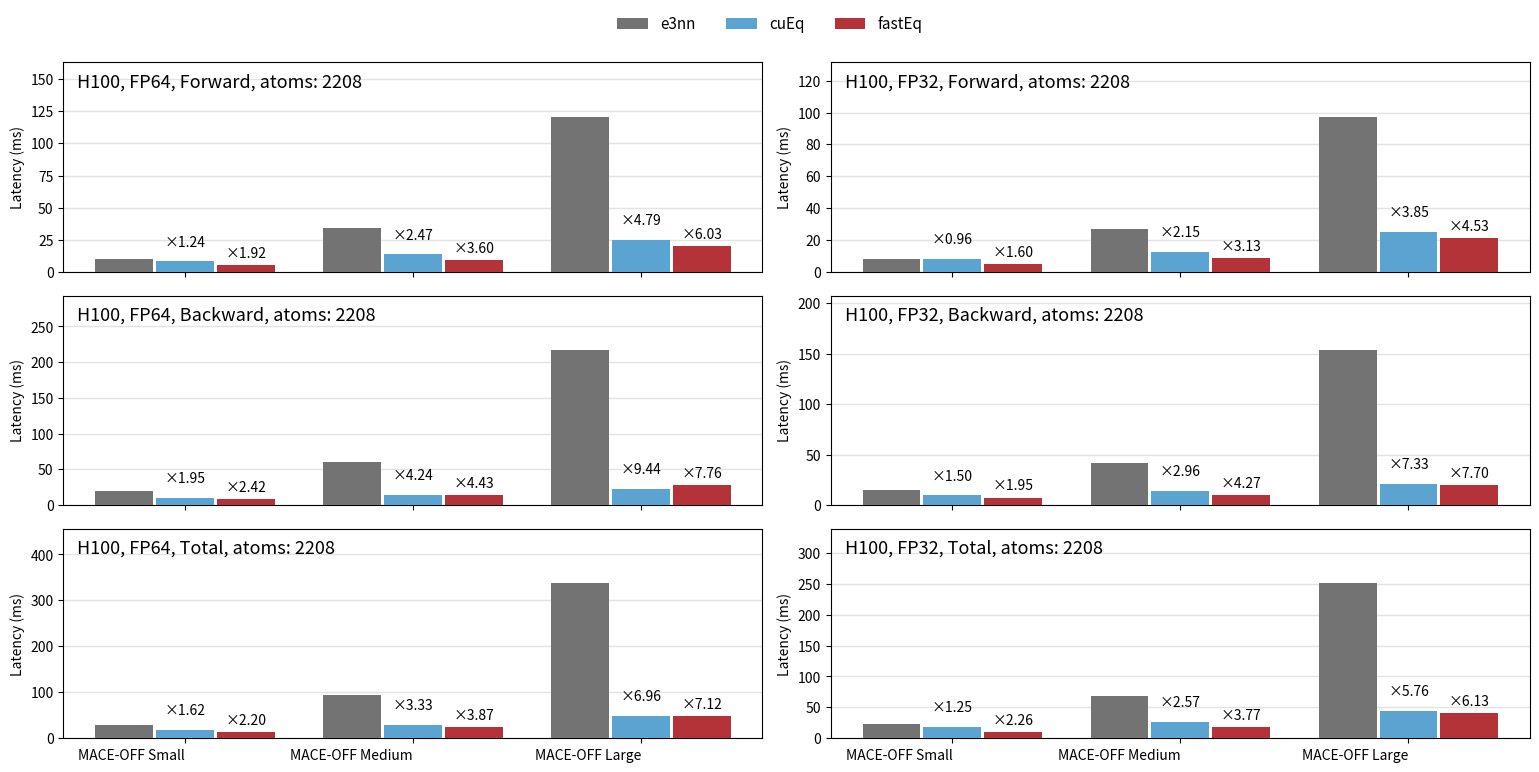

Python code for this plot:
import numpy as np
import matplotlib.pyplot as plt

# -----------------------------
# 1) 数据
# -----------------------------
models = ["MACE-OFF Small", "MACE-OFF Medium", "MACE-OFF Large"]
series_names = ["e3nn", "cuEq", "fastEq"]

# ================ H100 ==============
# shape = [num_models, num_series]，单位：ms（越小越好）
values_fp64_fwd = np.array([
    [10.16, 8.2,  5.3],
    [33.85, 13.7, 9.4],
    [120.66, 25.2, 20.0],
    #[37.0, 29.0],
], dtype=float)

# FP32 子图数据（示例：请替换为你的真实测量值）
values_fp32_fwd = np.array([
    [8.0, 8.3,  5.0],
    [26.89, 12.5,  8.6],
    [97.34, 25.27, 21.5],
    #[21.5, 16.0],
], dtype=float)

# 新增：后向（示例数据，请替换成真实测量值）
values_fp64_bwd = np.array([
    [19.35, 9.9, 8.0],
    [60.70, 14.3, 13.7],
    [217.23, 23, 28],
    #[1, 1],
], dtype=float)

values_fp32_bwd = np.array([
    [14.59, 9.7,  7.5],
    [41.46, 14.0, 9.7],
    [153.95, 21, 20],
    #[1, 1],
], dtype=float)

values_fp64_total = np.array([
    [29.51, 18.19, 13.4],
    [93.92, 28.18, 24.24],
    [337.89, 48.58, 47.44],
    #[1, 1],
], dtype=float)

values_fp32_total = np.array([
    [22.59, 18.1,  10.0],
    [68.35, 26.6, 18.15],
    [251.29, 43.6, 41.01],
    #[1, 1],
], dtype=float)

# -----------------------------
# 2) 画图参数
# -----------------------------
n_groups = len(models)
n_series = len(series_names)
x = np.arange(n_groups)

total_group_width = 0.80
bar_w = total_group_width / n_series

cmap = plt.get_cmap("Blues")
colors = [
    (0.45, 0.45, 0.45, 1.0),  # e3nn：中性灰
    cmap(0.55),               # cuEq：蓝
    (0.70, 0.20, 0.22, 1.0),  # fastEq：深红
]

def draw_grouped(ax, values, title_text):
    """grouped bar + (cuEq vs e3nn) + (fastEq vs e3nn) speedup 标注"""
    # bars
    for j in range(n_series):
        offset = (j - (n_series - 1) / 2) * bar_w
        ax.bar(
            x + offset,
            values[:, j],
            width=bar_w * 0.95,
            color=colors[j],
            label=series_names[j],
            zorder=3,
        )

    # indices
    idx_e3nn   = series_names.index("e3nn")
    idx_openeq = series_names.index("cuEq")
    idx_fasteq = series_names.index("fastEq")

    # speedups (越大越好)：e3nn / target
    sp_openeq = values[:, idx_e3nn] / values[:, idx_openeq]
    sp_fasteq = values[:, idx_e3nn] / values[:, idx_fasteq]

    # offsets: 标注放到对应柱子上方
    openeq_offset = (idx_openeq - (n_series - 1) / 2) * bar_w
    fasteq_offset = (idx_fasteq - (n_series - 1) / 2) * bar_w

    y_max = float(np.max(values))
    pad = 0.03 * y_max

    # 为避免两行文字挤在一起：cuEq 标在更高的位置（pad2）
    pad2 = 0.08 * y_max

    for i in range(n_groups):
        # cuEq vs e3nn
        ax.text(
            x[i] + openeq_offset,
            values[i, idx_openeq] + pad2,
            f"×{sp_openeq[i]:.2f}",
            ha="center",
            va="bottom",
            fontsize=10,
            zorder=5,
        )
        # fastEq vs e3nn
        ax.text(
            x[i] + fasteq_offset,
            values[i, idx_fasteq] + pad,
            f"×{sp_fasteq[i]:.2f}",
            ha="center",
            va="bottom",
            fontsize=10,
            zorder=5,
        )

    # axes style
    ax.grid(axis="y", linewidth=1, alpha=0.35, zorder=0)
    ax.set_axisbelow(True)

    ax.set_xticks(x)
    ax.set_xticklabels(models,  ha="right")

    # y 上界多留点空间给两套标注
    ax.set_ylim(0, y_max * 1.35)

    ax.text(
        0.02, 0.95,
        title_text,
        transform=ax.transAxes,
        ha="left", va="top",
        fontsize=13
    )
    ax.set_ylabel("Latency (ms)")


# -----------------------------
# 3) 四个子图：FP64/FP32 的 FWD/BWD
# -----------------------------
fig, axes = plt.subplots(3, 2, figsize=(15.5, 7.6), sharex=True)

draw_grouped(axes[0, 0], values_fp64_fwd, "H100, FP64, Forward, atoms: 2208")
draw_grouped(axes[0, 1], values_fp32_fwd, "H100, FP32, Forward, atoms: 2208")
draw_grouped(axes[1, 0], values_fp64_bwd, "H100, FP64, Backward, atoms: 2208")
draw_grouped(axes[1, 1], values_fp32_bwd, "H100, FP32, Backward, atoms: 2208")
draw_grouped(axes[2, 0], values_fp64_total, "H100, FP64, Total, atoms: 2208")
draw_grouped(axes[2, 1], values_fp32_total, "H100, FP32, Total, atoms: 2208")

# 上面一行不显示 x label（更干净）
for ax in axes[0, :]:
    ax.tick_params(labelbottom=False)

# 只放一次图例（顶部居中）
handles, labels = axes[0, 0].get_legend_handles_labels()
fig.legend(
    handles, labels,
    ncol=3, fontsize=11, frameon=False,
    loc="upper center", bbox_to_anchor=(0.5, 1.02)
)

plt.tight_layout(rect=[0, 0, 1, 0.96])
plt.show()

out_path = "./nv_e2e_evaluation_fp64_fp32_fwd_bwd_speedup.png"
fig.savefig(out_path, dpi=200, bbox_inches="tight")
plt.close(fig)
